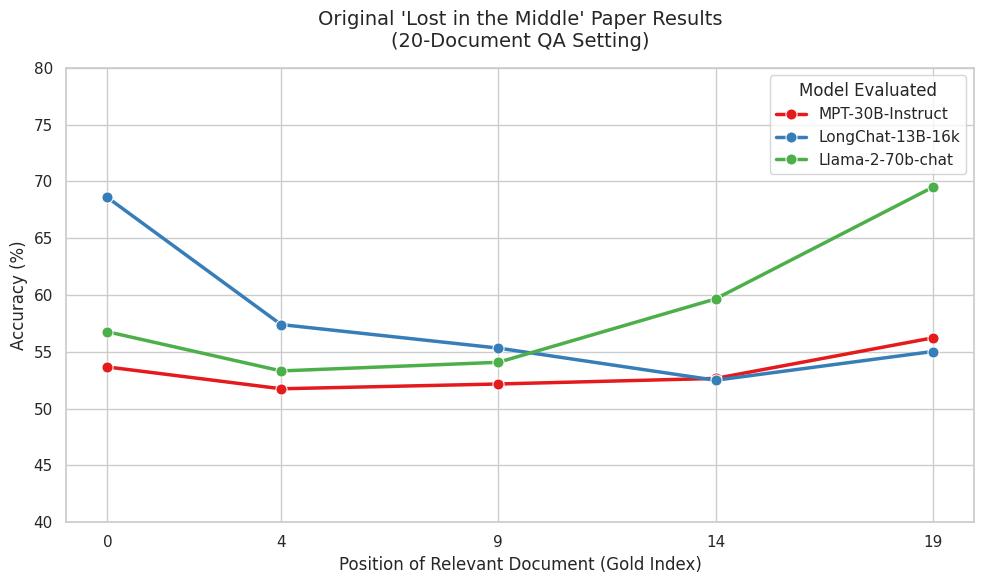

Python code for this plot:
import os
import matplotlib.pyplot as plt
import seaborn as sns
import pandas as pd

def main():
    # Original data extracted from lost-in-the-middle/EXPERIMENTS.md
    # 20-document QA setting
    data = [
        # MPT-30B-Instruct
        {"Model": "MPT-30B-Instruct", "Position": 0, "Accuracy (%)": 53.67},
        {"Model": "MPT-30B-Instruct", "Position": 4, "Accuracy (%)": 51.75},
        {"Model": "MPT-30B-Instruct", "Position": 9, "Accuracy (%)": 52.17},
        {"Model": "MPT-30B-Instruct", "Position": 14, "Accuracy (%)": 52.66},
        {"Model": "MPT-30B-Instruct", "Position": 19, "Accuracy (%)": 56.23},

        # LongChat-13B-16k
        {"Model": "LongChat-13B-16k", "Position": 0, "Accuracy (%)": 68.59},
        {"Model": "LongChat-13B-16k", "Position": 4, "Accuracy (%)": 57.40},
        {"Model": "LongChat-13B-16k", "Position": 9, "Accuracy (%)": 55.33},
        {"Model": "LongChat-13B-16k", "Position": 14, "Accuracy (%)": 52.50},
        {"Model": "LongChat-13B-16k", "Position": 19, "Accuracy (%)": 55.03},

        # Llama-2-70b-chat-hf
        {"Model": "Llama-2-70b-chat", "Position": 0, "Accuracy (%)": 56.77},
        {"Model": "Llama-2-70b-chat", "Position": 4, "Accuracy (%)": 53.32},
        {"Model": "Llama-2-70b-chat", "Position": 9, "Accuracy (%)": 54.08},
        {"Model": "Llama-2-70b-chat", "Position": 14, "Accuracy (%)": 59.66},
        {"Model": "Llama-2-70b-chat", "Position": 19, "Accuracy (%)": 69.49},
    ]

    df = pd.DataFrame(data)

    plt.figure(figsize=(10, 6))
    sns.set_theme(style="whitegrid")

    # Plot lines with markers for each model
    sns.lineplot(
        data=df,
        x="Position",
        y="Accuracy (%)",
        hue="Model",
        marker="o",
        linewidth=2.5,
        markersize=8,
        palette="Set1"
    )

    plt.title("Original 'Lost in the Middle' Paper Results\n(20-Document QA Setting)", fontsize=14, pad=15)
    plt.ylim(40, 80)
    plt.xticks([0, 4, 9, 14, 19])
    plt.xlabel("Position of Relevant Document (Gold Index)", fontsize=12)
    plt.ylabel("Accuracy (%)", fontsize=12)
    plt.legend(title="Model Evaluated")

    os.makedirs("results", exist_ok=True)
    output_image = "results/paper_original_results.png"
    plt.tight_layout()
    plt.savefig(output_image, dpi=300)
    print(f"Successfully generated paper results graph: {output_image}")

if __name__ == "__main__":
    main()
